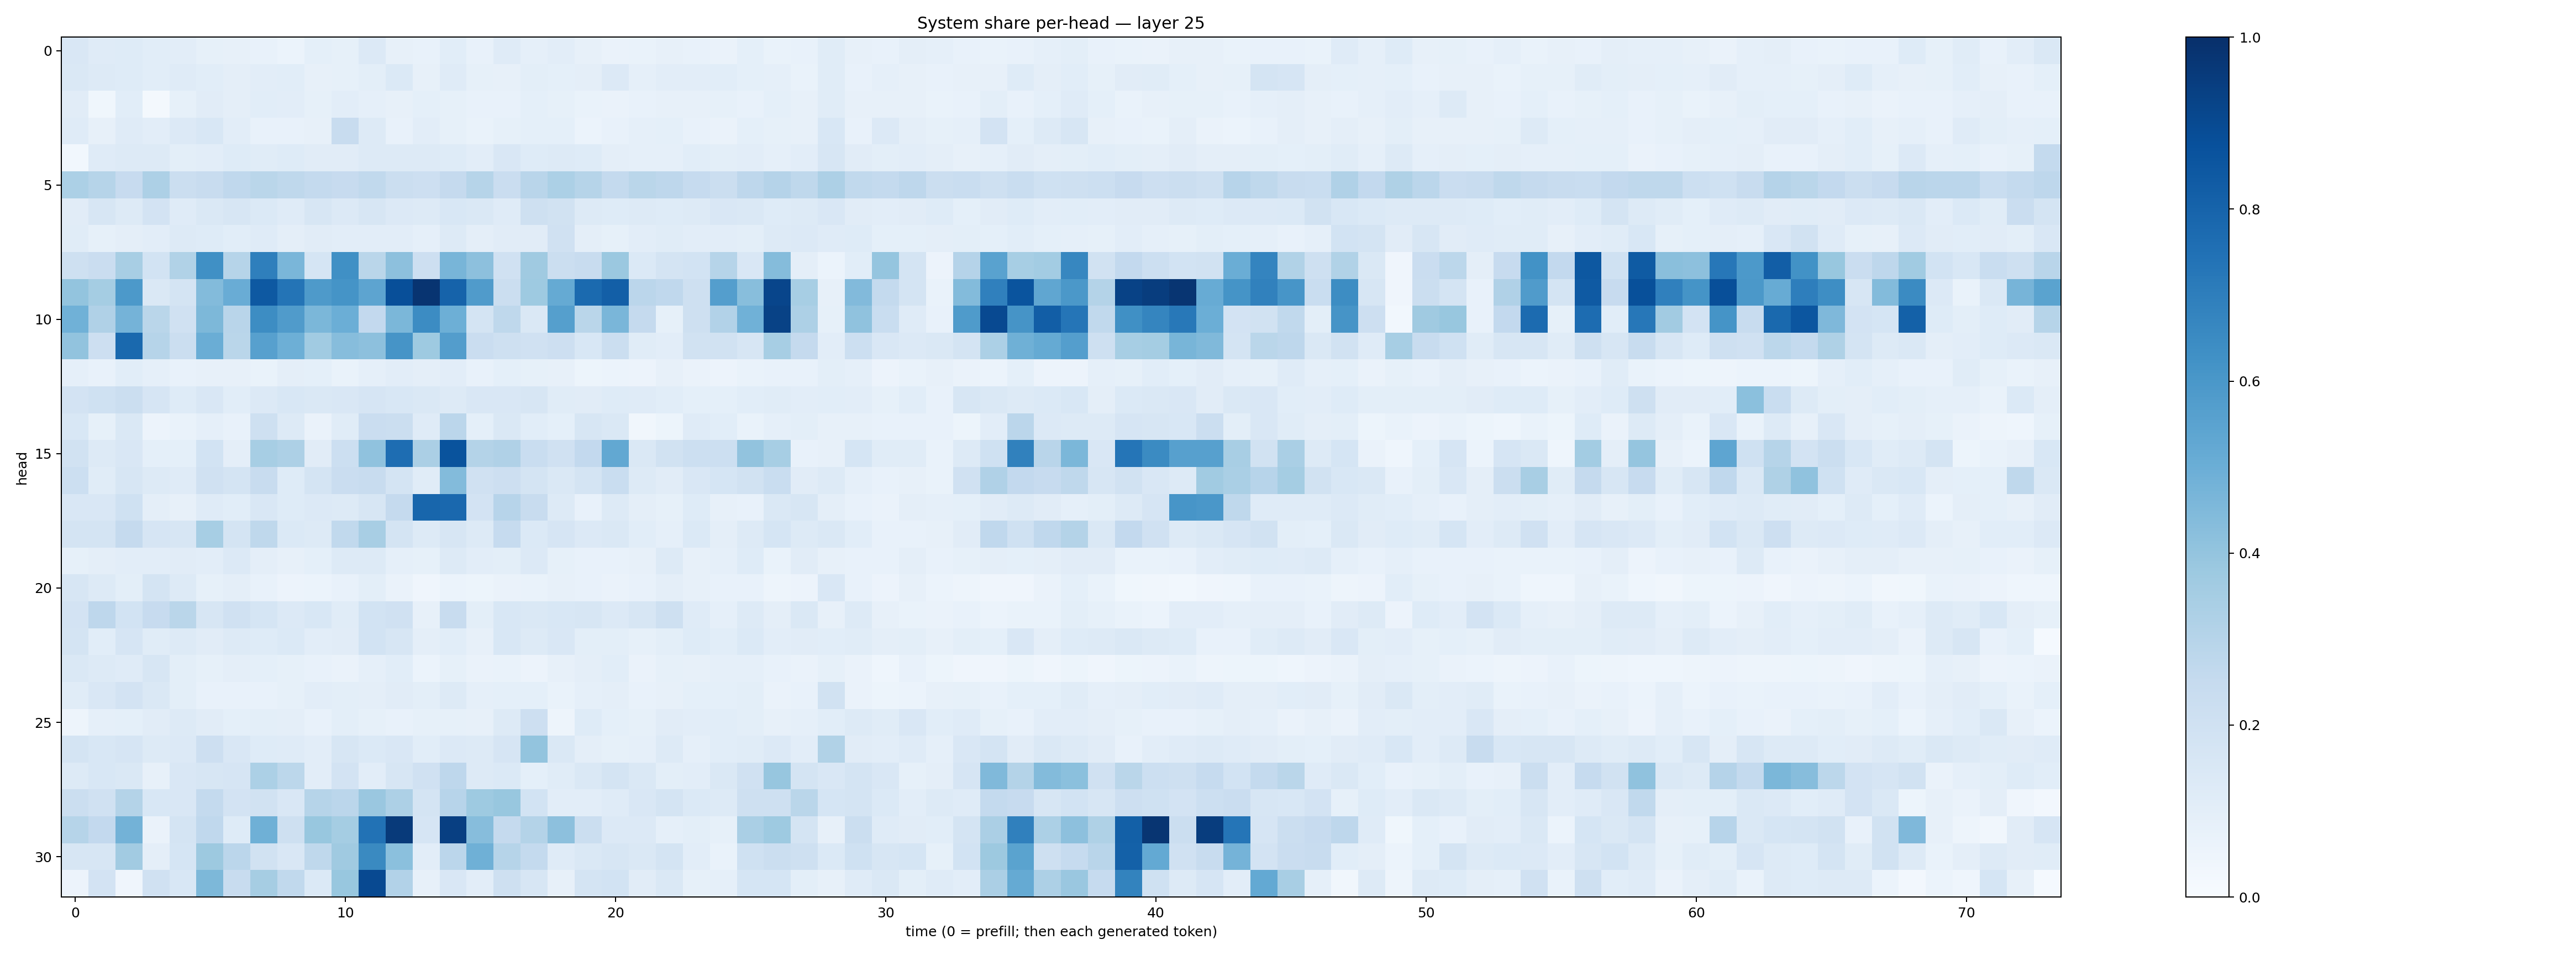

Source data for this figure (header and first rows):
0.15115546, 0.118181236, 0.12491086, 0.10774921, 0.101817645, 0.085207485, 0.08109574, 0.07108308, 0.059798304, 0.09070456, 0.08332355, 0.13413678, 0.078472964, 0.073195696, 0.10723125, 0.0756943, 0.11798373, 0.08922667, 0.10288717, 0.08056513, 0.06379595, 0.0680643, 0.079993464, 0.075186916
0.1446, 0.1259, 0.1239, 0.1059, 0.1202, 0.1091, 0.09397, 0.1023, 0.1073, 0.08151, 0.08479, 0.09943, 0.1403, 0.07952, 0.118, 0.08273, 0.08156, 0.09995, 0.0923, 0.09509, 0.1335, 0.08893, 0.1034, 0.103
0.1108, 0.03844, 0.1086, 0.02222, 0.08212, 0.1124, 0.09464, 0.1086, 0.1017, 0.08429, 0.1035, 0.08732, 0.08047, 0.08996, 0.08536, 0.07654, 0.07607, 0.09273, 0.08339, 0.06958, 0.06331, 0.07097, 0.08178, 0.07936
0.1191, 0.08029, 0.1194, 0.1023, 0.1348, 0.1534, 0.103, 0.07479, 0.07582, 0.07882, 0.2402, 0.1272, 0.07275, 0.1027, 0.08472, 0.06989, 0.08286, 0.09076, 0.09107, 0.06145, 0.07335, 0.08806, 0.08986, 0.07588
0.02754, 0.1195, 0.1299, 0.1321, 0.09959, 0.103, 0.1221, 0.1146, 0.1223, 0.1109, 0.1115, 0.1262, 0.1267, 0.1287, 0.1217, 0.103, 0.1502, 0.1243, 0.1266, 0.122, 0.0975, 0.08719, 0.08883, 0.106
0.3303, 0.2998, 0.2443, 0.3255, 0.2237, 0.2418, 0.2657, 0.2862, 0.2703, 0.2565, 0.2448, 0.2647, 0.2233, 0.2141, 0.2533, 0.3007, 0.2297, 0.292, 0.3307, 0.3004, 0.2575, 0.2863, 0.2742, 0.2488
0.1103, 0.1568, 0.1266, 0.1802, 0.1181, 0.1417, 0.1574, 0.1389, 0.1205, 0.1568, 0.1343, 0.1629, 0.1357, 0.1269, 0.1555, 0.1471, 0.1181, 0.2055, 0.188, 0.1291, 0.1221, 0.1295, 0.1211, 0.127
0.1155, 0.0823, 0.09738, 0.1038, 0.1287, 0.1248, 0.1062, 0.1181, 0.09736, 0.112, 0.105, 0.1052, 0.1037, 0.08974, 0.126, 0.09669, 0.1106, 0.11, 0.1991, 0.09669, 0.0854, 0.1018, 0.1144, 0.1019
0.205, 0.23, 0.3427, 0.1875, 0.3139, 0.6296, 0.3003, 0.6922, 0.461, 0.1694, 0.6321, 0.2861, 0.4168, 0.2136, 0.4649, 0.4177, 0.1974, 0.3693, 0.222, 0.2362, 0.3819, 0.139, 0.172, 0.1864
0.3988, 0.3524, 0.5937, 0.148, 0.1781, 0.4388, 0.5044, 0.8435, 0.7377, 0.5889, 0.6158, 0.5392, 0.8798, 0.9843, 0.8028, 0.5785, 0.2264, 0.3732, 0.5183, 0.7759, 0.8177, 0.2814, 0.2688, 0.2083
0.4853, 0.3194, 0.4762, 0.2888, 0.1973, 0.4538, 0.2899, 0.6421, 0.5802, 0.4576, 0.4969, 0.2609, 0.4584, 0.6465, 0.4932, 0.1754, 0.2723, 0.147, 0.5662, 0.2852, 0.4619, 0.2505, 0.0859, 0.2093
0.4045, 0.2143, 0.7805, 0.2989, 0.2215, 0.5036, 0.2863, 0.5593, 0.4929, 0.3654, 0.4333, 0.4172, 0.6095, 0.3716, 0.5704, 0.2297, 0.2079, 0.1959, 0.2129, 0.1531, 0.2216, 0.1138, 0.1048, 0.1888
0.08722, 0.0779, 0.1063, 0.08774, 0.07233, 0.0813, 0.07876, 0.0699, 0.09385, 0.09108, 0.06818, 0.08725, 0.1026, 0.0965, 0.1046, 0.07424, 0.09028, 0.08517, 0.08103, 0.05213, 0.06066, 0.0581, 0.07846, 0.06463
0.1811, 0.1995, 0.2232, 0.1651, 0.1249, 0.1521, 0.1085, 0.1361, 0.1553, 0.1431, 0.1498, 0.1653, 0.1556, 0.1417, 0.1324, 0.1494, 0.1487, 0.1621, 0.1166, 0.112, 0.1246, 0.1209, 0.1069, 0.09342
0.1531, 0.08364, 0.1407, 0.0579, 0.06879, 0.08945, 0.0707, 0.2083, 0.1284, 0.06553, 0.1136, 0.2286, 0.2199, 0.1183, 0.2824, 0.09191, 0.1414, 0.1064, 0.09131, 0.1586, 0.1417, 0.03424, 0.05377, 0.1177
0.188, 0.1276, 0.1499, 0.09297, 0.09168, 0.1869, 0.09483, 0.3476, 0.3257, 0.1123, 0.2185, 0.4089, 0.7639, 0.3354, 0.8646, 0.3082, 0.3184, 0.2319, 0.1985, 0.2593, 0.5255, 0.1451, 0.1883, 0.2154
0.2173, 0.1147, 0.1577, 0.1256, 0.1205, 0.1959, 0.175, 0.2403, 0.1234, 0.1792, 0.2292, 0.237, 0.1754, 0.1136, 0.4379, 0.1976, 0.2118, 0.172, 0.1477, 0.1721, 0.2341, 0.1303, 0.1128, 0.1521
0.1508, 0.1518, 0.2012, 0.09584, 0.08039, 0.1203, 0.1088, 0.1512, 0.1211, 0.1355, 0.1265, 0.1584, 0.2517, 0.7898, 0.7827, 0.1809, 0.2955, 0.2371, 0.1289, 0.07574, 0.1326, 0.09664, 0.08368, 0.1223
0.173, 0.1722, 0.2512, 0.1665, 0.1601, 0.3455, 0.1746, 0.2696, 0.1402, 0.1267, 0.2647, 0.3437, 0.172, 0.1271, 0.1616, 0.1281, 0.2465, 0.1393, 0.1659, 0.1343, 0.1445, 0.1063, 0.08607, 0.1396
0.08239, 0.09485, 0.1046, 0.102, 0.1117, 0.1049, 0.136, 0.09557, 0.07852, 0.09249, 0.1321, 0.1261, 0.08859, 0.08415, 0.1324, 0.1031, 0.09825, 0.1356, 0.08431, 0.07431, 0.07511, 0.08166, 0.1314, 0.08167
0.1631, 0.1291, 0.1001, 0.1754, 0.1321, 0.0832, 0.09474, 0.07208, 0.05646, 0.06091, 0.0727, 0.09904, 0.06495, 0.03951, 0.0615, 0.05368, 0.06532, 0.0665, 0.07824, 0.07768, 0.06376, 0.07123, 0.09525, 0.08162
0.1804, 0.2742, 0.1838, 0.2433, 0.2884, 0.1635, 0.1983, 0.1718, 0.1364, 0.1551, 0.1136, 0.1873, 0.1971, 0.08092, 0.2407, 0.0984, 0.1553, 0.1467, 0.1544, 0.1611, 0.133, 0.1606, 0.2061, 0.1186
0.1796, 0.1066, 0.1672, 0.1133, 0.1267, 0.1101, 0.1319, 0.1234, 0.1388, 0.1043, 0.1105, 0.184, 0.1575, 0.09712, 0.1071, 0.08133, 0.1526, 0.1262, 0.1513, 0.1007, 0.09893, 0.08479, 0.1001, 0.124
0.1455, 0.1253, 0.1199, 0.1566, 0.1004, 0.0827, 0.09407, 0.09105, 0.0851, 0.07178, 0.06284, 0.08804, 0.1084, 0.0599, 0.0842, 0.06352, 0.06805, 0.058, 0.07902, 0.09739, 0.1058, 0.06387, 0.0839, 0.08091
0.116, 0.1491, 0.1828, 0.1416, 0.09787, 0.0755, 0.07064, 0.07118, 0.08215, 0.1038, 0.09883, 0.0976, 0.1125, 0.09845, 0.1276, 0.08976, 0.09108, 0.0911, 0.0696, 0.08953, 0.09745, 0.07338, 0.08195, 0.09309
0.04837, 0.08724, 0.09129, 0.1132, 0.13, 0.1107, 0.09164, 0.09886, 0.09394, 0.07242, 0.09948, 0.08493, 0.07316, 0.08511, 0.08239, 0.08037, 0.1309, 0.2127, 0.04895, 0.1242, 0.09053, 0.08401, 0.1107, 0.1027
0.1777, 0.1525, 0.1675, 0.1259, 0.1346, 0.2118, 0.1491, 0.1238, 0.1189, 0.1054, 0.1637, 0.1378, 0.1486, 0.1067, 0.1347, 0.1292, 0.1672, 0.4009, 0.1434, 0.09732, 0.08552, 0.08812, 0.1274, 0.08695
0.1306, 0.1529, 0.1465, 0.07982, 0.1511, 0.161, 0.1649, 0.3313, 0.2779, 0.1016, 0.1827, 0.1048, 0.1598, 0.1978, 0.2773, 0.1298, 0.1389, 0.09338, 0.1161, 0.1464, 0.1724, 0.1438, 0.09833, 0.1018
0.2222, 0.1988, 0.3047, 0.1547, 0.1511, 0.2574, 0.1815, 0.1896, 0.1493, 0.2977, 0.2841, 0.3861, 0.3246, 0.1764, 0.2933, 0.3724, 0.3888, 0.1842, 0.1039, 0.1041, 0.1197, 0.1516, 0.1763, 0.1384
0.2984, 0.258, 0.4775, 0.06535, 0.174, 0.2678, 0.1237, 0.4899, 0.2082, 0.3868, 0.3529, 0.7442, 0.9584, 0.1673, 0.9387, 0.4336, 0.253, 0.3082, 0.4164, 0.2226, 0.1365, 0.1339, 0.08598, 0.09799
0.1582, 0.1591, 0.3596, 0.09533, 0.1681, 0.3782, 0.2838, 0.1949, 0.1517, 0.2721, 0.3693, 0.6549, 0.4208, 0.1043, 0.2829, 0.489, 0.2983, 0.2563, 0.1199, 0.1471, 0.1608, 0.1471, 0.1749, 0.1031
0.05608, 0.1798, 0.04077, 0.1963, 0.1555, 0.4564, 0.2399, 0.35, 0.2625, 0.1401, 0.3888, 0.9009, 0.3111, 0.07979, 0.1507, 0.1035, 0.2055, 0.1639, 0.0816, 0.1756, 0.1875, 0.112, 0.1479, 0.08225
